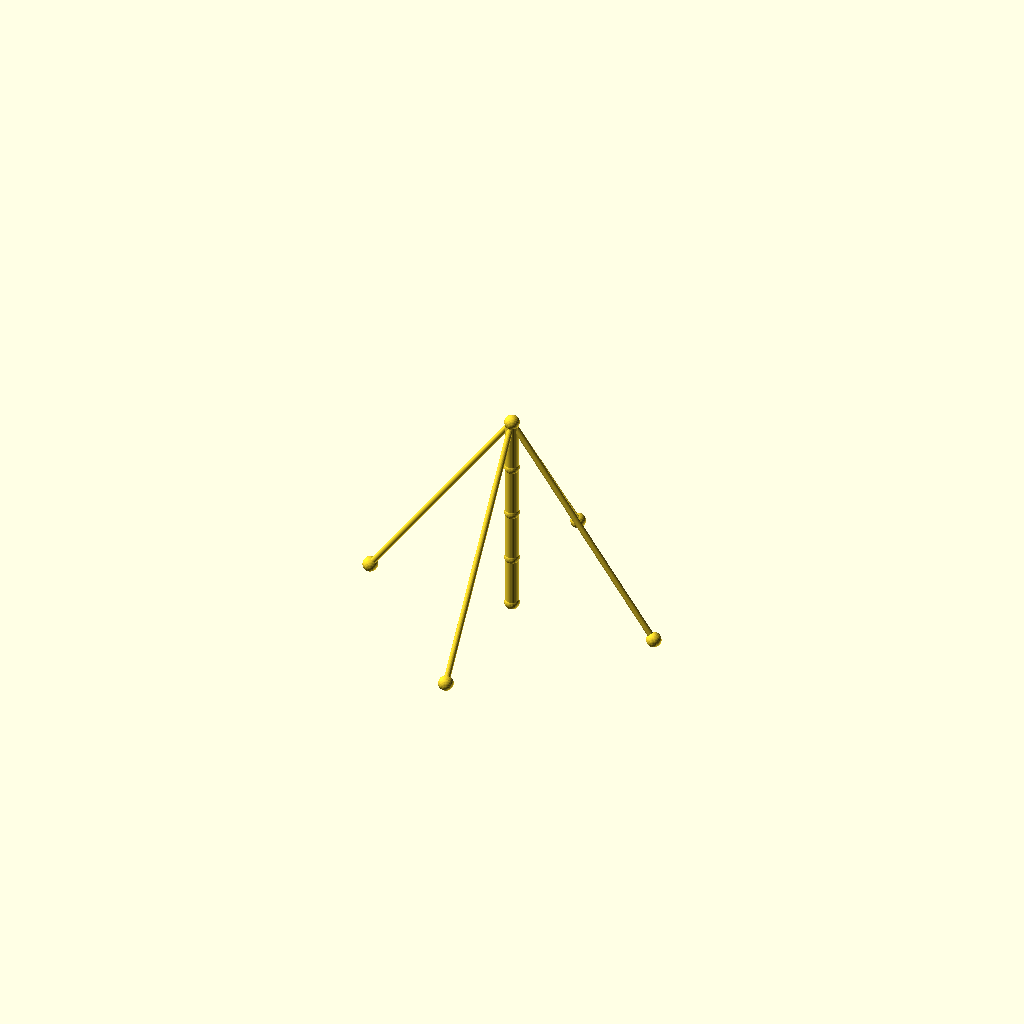
Cell 1: the model at its default parameters.
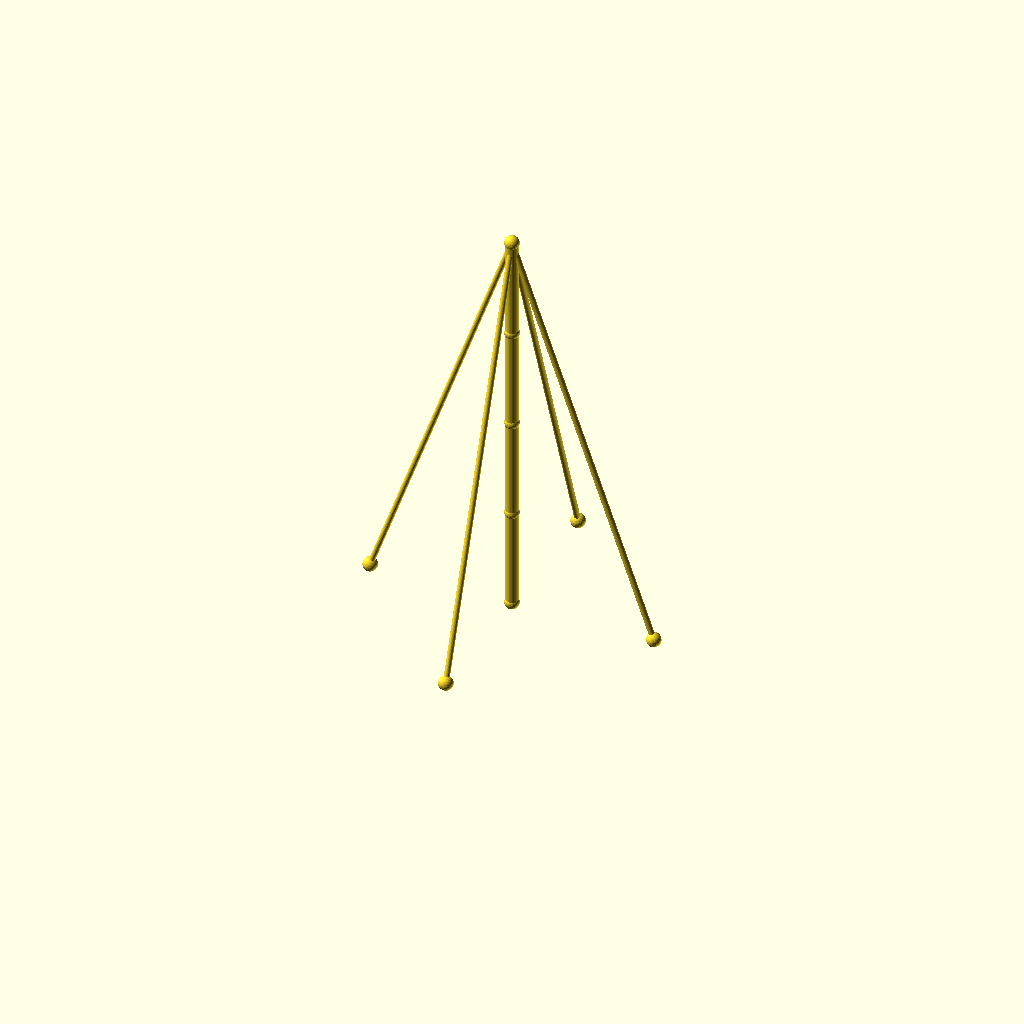
Cell 2 — seg_h set to 70, the other parameters unchanged.
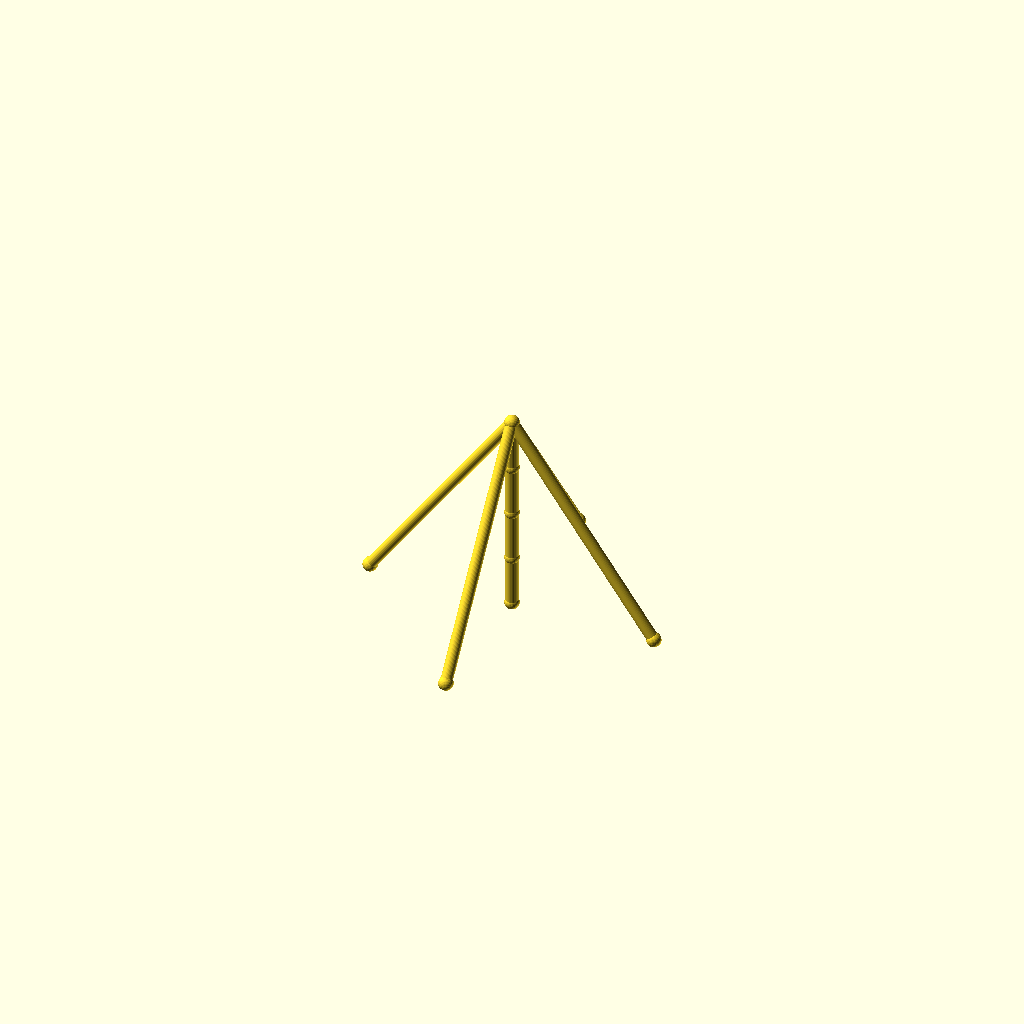
Cell 3: the same model with guy_r = 4.
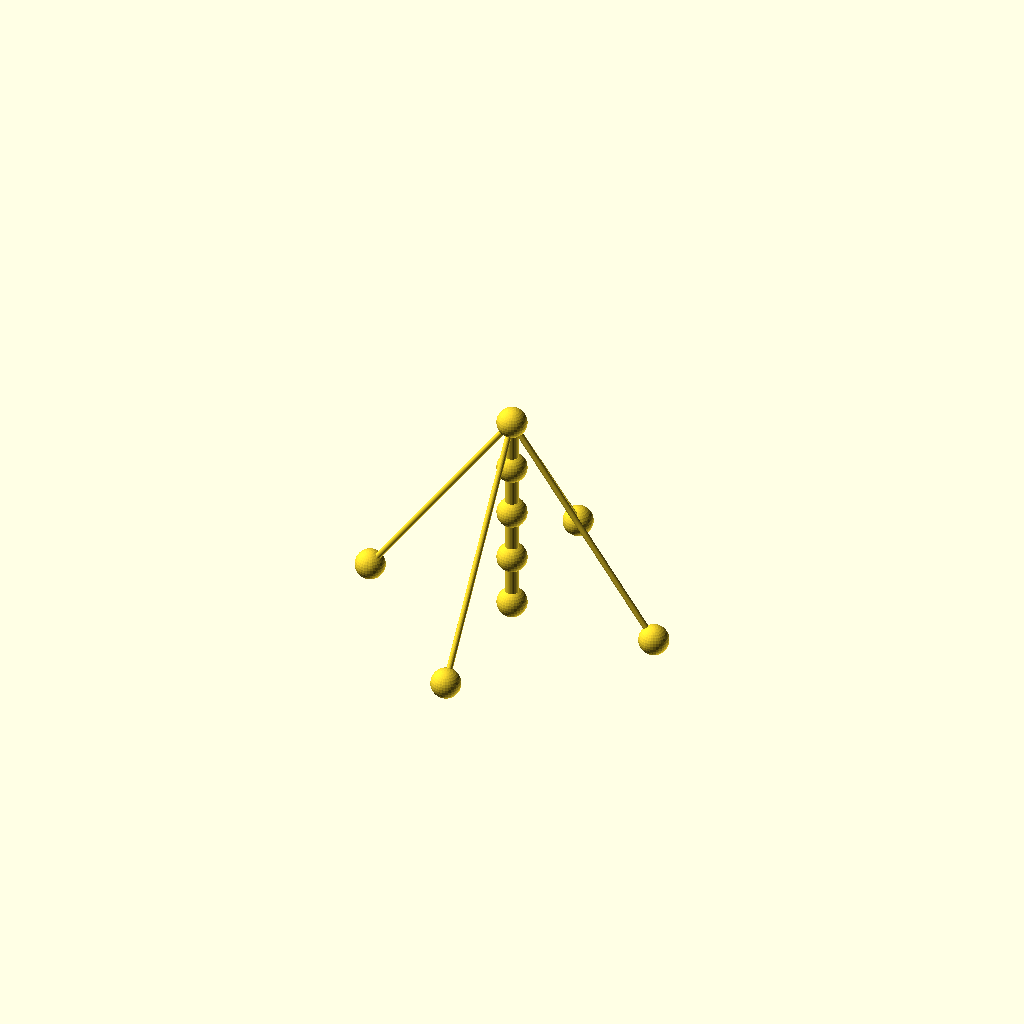
Cell 4: the same model with joint_r = 10.
One fixed orthographic camera (rotation 55°, 0°, 25°; colour scheme Cornfield) for every cell.
The OpenSCAD source (optional_data/data/wire2/guymasts/scene_0191.scad):
$fn = 32;

// ----------------------------------------------------------------------
// Guyed mast: 4 sections of 35 mm, 4 anchors on R100
// ----------------------------------------------------------------------

// --- parameters (mm) ---
sections = 4;             // number of mast sections
seg_h = 35;               // section height
mast_r = 4.5;             // mast member radius
guy_r = 2;                // guy wire radius
joint_r = 5;              // joint ball radius
anchors_n = 4;            // number of ground anchors
anchor_r = 100;           // anchor ring radius
anchor_step = 90;         // angle between anchors, degrees
anchor_a0 = 0;            // angle of the first anchor, degrees
tiers = 1;                // number of guy tiers
guy_h_4 = 140;            // guy tier height (section 4)

bbox_x = anchor_r * (cos(anchor_a0 + 0 * anchor_step) - cos(anchor_a0 + 2 * anchor_step)) + 2 * joint_r;  // overall X, joints included
bbox_y = anchor_r * (sin(anchor_a0 + 1 * anchor_step) - sin(anchor_a0 + 3 * anchor_step)) + 2 * joint_r;  // overall Y, joints included
bbox_z = sections * seg_h + 2 * joint_r;  // overall Z, joints included
mast_d = 2 * mast_r;  // mast trunk diameter
guy_d = 2 * guy_r;  // guy wire diameter
joint_d = 2 * joint_r;  // joint ball diameter
nodes = concat([for (i = [0 : sections]) [0, 0, i * seg_h]], [for (k = [0 : anchors_n - 1]) [anchor_r * cos(anchor_a0 + k * anchor_step), anchor_r * sin(anchor_a0 + k * anchor_step), 0]]);

module member(a, b, r) {
  /* round stock from joint a to joint b, ends buried in the joint balls */
  d = b - a;
  length = norm(d);
  translate(a) rotate([0, acos(d[2] / length), atan2(d[1], d[0])])
    cylinder(h = length, r = r);
}

module joint(p, r) {
  /* ball at the joint centre, fatter than every member meeting there */
  translate(p) sphere(r = r);
}

/* members - each call is one graph edge */
member(nodes[0], nodes[1], mast_r);
member(nodes[1], nodes[2], mast_r);
member(nodes[2], nodes[3], mast_r);
member(nodes[3], nodes[4], mast_r);
member(nodes[4], nodes[5], guy_r);
member(nodes[4], nodes[6], guy_r);
member(nodes[4], nodes[7], guy_r);
member(nodes[4], nodes[8], guy_r);

/* joint balls */
for (p = nodes) joint(p, joint_r);
Customizer parameters (derived from the source; name, type, default, range or options):
sections: number, default 4
seg_h: number, default 35
mast_r: number, default 4.5
guy_r: number, default 2
joint_r: number, default 5
anchors_n: number, default 4
anchor_r: number, default 100
anchor_step: number, default 90
anchor_a0: number, default 0
tiers: number, default 1
guy_h_4: number, default 140
